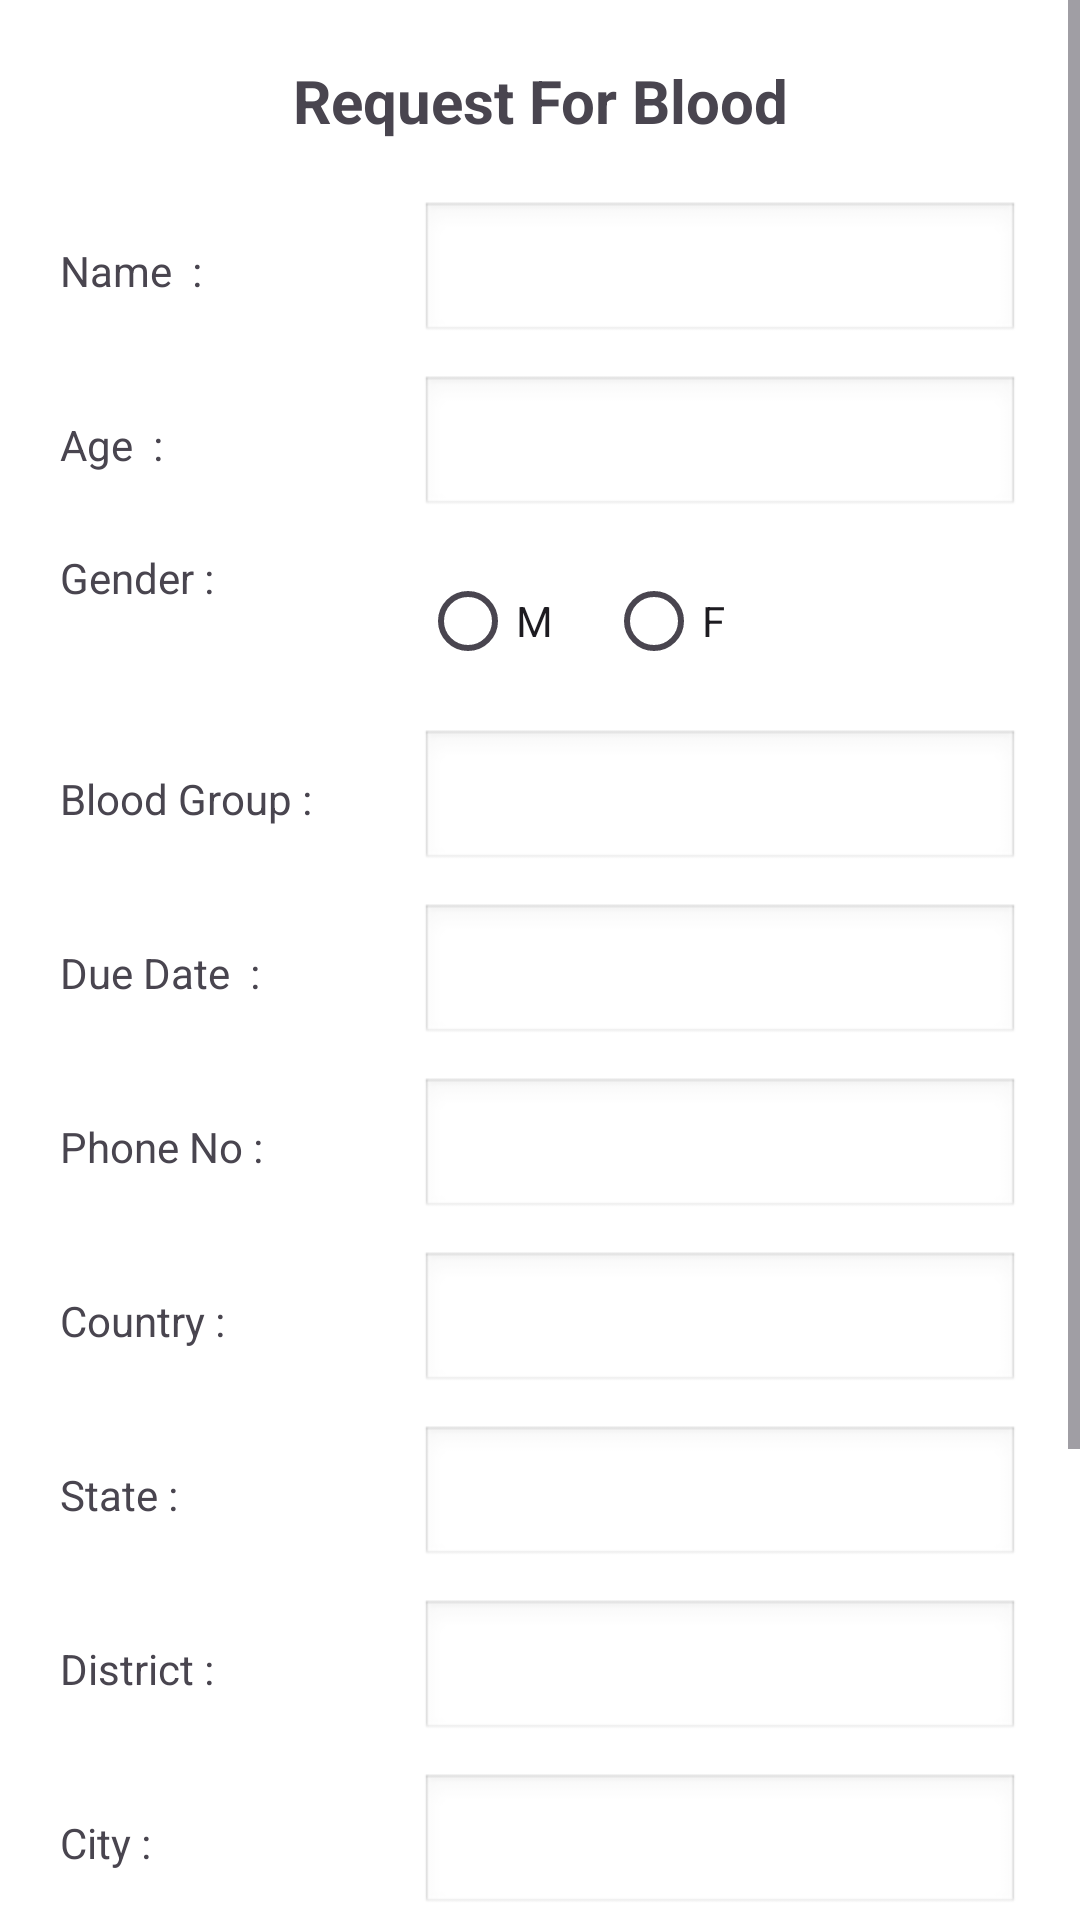

The Android layout XML behind this screen, and the referenced resources:
<!-- AndroidManifest.xml: application theme Theme.RedConnectlogo -->
<!-- res/layout/activity_blood_request_form.xml -->
<?xml version="1.0" encoding="utf-8"?>
<ScrollView xmlns:android="http://schemas.android.com/apk/res/android"
    android:layout_width="match_parent"
    android:layout_height="match_parent"
    android:background="#FFFFFF">

    <LinearLayout
        android:layout_width="match_parent"
        android:layout_height="wrap_content"
        android:orientation="vertical"
        android:padding="20dp">


        <TextView
            android:layout_width="match_parent"
            android:layout_height="wrap_content"
            android:text="Request For Blood"
            android:textStyle="bold"
            android:textSize="20sp"
            android:gravity="center"
            android:layout_marginBottom="20dp"/>


        <LinearLayout
            android:layout_width="match_parent"
            android:layout_height="wrap_content"
            android:orientation="horizontal">

            <TextView
                android:layout_width="120dp"
                android:layout_height="wrap_content"
                android:text="Name  :" />

            <EditText
                android:id="@+id/etName"
                android:layout_width="0dp"
                android:layout_height="48dp"
                android:layout_weight="1"
                android:background="@android:drawable/edit_text" />
        </LinearLayout>


        <LinearLayout
            android:layout_width="match_parent"
            android:layout_height="wrap_content"
            android:orientation="horizontal"
            android:layout_marginTop="10dp">

            <TextView
                android:layout_width="120dp"
                android:layout_height="wrap_content"
                android:text="Age  :" />

            <EditText
                android:id="@+id/etAge"
                android:layout_width="0dp"
                android:layout_height="48dp"
                android:layout_weight="1"
                android:background="@android:drawable/edit_text"
                android:inputType="number" />
        </LinearLayout>


        <LinearLayout
            android:layout_width="match_parent"
            android:layout_height="wrap_content"
            android:layout_marginTop="10dp"
            android:orientation="horizontal">

            <TextView
                android:layout_width="120dp"
                android:layout_height="50dp"
                android:text="Gender :" />

            <RadioGroup
                android:id="@+id/radioGender"
                android:layout_width="wrap_content"
                android:layout_height="wrap_content"
                android:orientation="horizontal">

                <RadioButton
                    android:layout_width="62dp"
                    android:layout_height="wrap_content"
                    android:text="M" />

                <RadioButton
                    android:layout_width="60dp"
                    android:layout_height="wrap_content"
                    android:text="F" />
            </RadioGroup>
        </LinearLayout>


        <LinearLayout
            android:layout_width="match_parent"
            android:layout_height="wrap_content"
            android:orientation="horizontal"
            android:layout_marginTop="10dp">

            <TextView
                android:layout_width="120dp"
                android:layout_height="wrap_content"
                android:text="Blood Group :" />

            <EditText
                android:id="@+id/etBloodGroup"
                android:layout_width="0dp"
                android:layout_height="48dp"
                android:layout_weight="1"
                android:background="@android:drawable/edit_text" />
        </LinearLayout>


        <LinearLayout
            android:layout_width="match_parent"
            android:layout_height="wrap_content"
            android:orientation="horizontal"
            android:layout_marginTop="10dp">

            <TextView
                android:layout_width="120dp"
                android:layout_height="wrap_content"
                android:text="Due Date  :" />

            <EditText
                android:id="@+id/etDate"
                android:layout_width="0dp"
                android:layout_height="48dp"
                android:layout_weight="1"
                android:background="@android:drawable/edit_text" />
        </LinearLayout>


        <LinearLayout
            android:layout_width="match_parent"
            android:layout_height="wrap_content"
            android:orientation="horizontal"
            android:layout_marginTop="10dp">

            <TextView
                android:layout_width="120dp"
                android:layout_height="wrap_content"
                android:text="Phone No :" />

            <EditText
                android:id="@+id/etPhone"
                android:layout_width="0dp"
                android:layout_height="48dp"
                android:layout_weight="1"
                android:background="@android:drawable/edit_text"
                android:inputType="phone" />
        </LinearLayout>


        <LinearLayout
            android:layout_width="match_parent"
            android:layout_height="wrap_content"
            android:orientation="horizontal"
            android:layout_marginTop="10dp">

            <TextView
                android:layout_width="120dp"
                android:layout_height="wrap_content"
                android:text="Country :" />

            <EditText
                android:id="@+id/etCountry"
                android:layout_width="0dp"
                android:layout_height="48dp"
                android:layout_weight="1"
                android:background="@android:drawable/edit_text" />
        </LinearLayout>


        <LinearLayout
            android:layout_width="match_parent"
            android:layout_height="wrap_content"
            android:orientation="horizontal"
            android:layout_marginTop="10dp">

            <TextView
                android:layout_width="120dp"
                android:layout_height="wrap_content"
                android:text="State :" />

            <EditText
                android:id="@+id/etState"
                android:layout_width="0dp"
                android:layout_height="48dp"
                android:layout_weight="1"
                android:background="@android:drawable/edit_text" />
        </LinearLayout>

        <LinearLayout
            android:layout_width="match_parent"
            android:layout_height="wrap_content"
            android:orientation="horizontal"
            android:layout_marginTop="10dp">

            <TextView
                android:layout_width="120dp"
                android:layout_height="wrap_content"
                android:text="District :" />

            <EditText
                android:id="@+id/etDistrict"
                android:layout_width="0dp"
                android:layout_height="48dp"
                android:layout_weight="1"
                android:background="@android:drawable/edit_text" />
        </LinearLayout>


        <LinearLayout
            android:layout_width="match_parent"
            android:layout_height="wrap_content"
            android:orientation="horizontal"
            android:layout_marginTop="10dp">

            <TextView
                android:layout_width="120dp"
                android:layout_height="wrap_content"
                android:text="City :" />

            <EditText
                android:id="@+id/etCity"
                android:layout_width="0dp"
                android:layout_height="48dp"
                android:layout_weight="1"
                android:background="@android:drawable/edit_text" />
        </LinearLayout>


        <LinearLayout
            android:layout_width="match_parent"
            android:layout_height="wrap_content"
            android:orientation="horizontal"
            android:layout_marginTop="10dp">

            <TextView
                android:layout_width="120dp"
                android:layout_height="wrap_content"
                android:text="Blood Unit :" />

            <EditText
                android:id="@+id/etUnit"
                android:layout_width="0dp"
                android:layout_height="48dp"
                android:layout_weight="1"
                android:background="@android:drawable/edit_text"
                android:inputType="number" />
        </LinearLayout>
        
        <LinearLayout
            android:layout_width="match_parent"
            android:layout_height="wrap_content"
            android:orientation="horizontal"
            android:layout_marginTop="10dp"
            android:gravity="center_vertical">

            <TextView
                android:layout_width="120dp"
                android:layout_height="wrap_content"
                android:text="Hospital :" />

            <EditText
                android:id="@+id/etHospital"
                android:layout_width="0dp"
                android:layout_height="48dp"
                android:layout_weight="1"
                android:background="@android:drawable/edit_text"
                android:hint="Select hospital location" />

            <ImageView
                android:id="@+id/imgLocation"
                android:layout_width="30dp"
                android:layout_height="30dp"
                android:layout_marginStart="8dp"
                android:src="@android:drawable/ic_menu_mylocation"
                android:clickable="true"
                android:focusable="true"/>
        </LinearLayout>



        <Button
            android:id="@+id/btnSubmit"
            android:layout_width="120dp"
            android:layout_height="wrap_content"
            android:text="Submit"
            android:layout_gravity="center"
            android:layout_marginTop="25dp"/>

    </LinearLayout>
</ScrollView>
<!-- resources referenced by this layout -->
<resources>
  <style name="Theme.RedConnectlogo" parent="Theme.Material3.DayNight.NoActionBar">
          <item name="colorPrimary">@color/red_primary</item>
          <item name="colorOnPrimary">@color/white</item>
      </style>
  <color name="red_primary">#D32F2F</color>
  <color name="white">#FFFFFF</color>
</resources>
